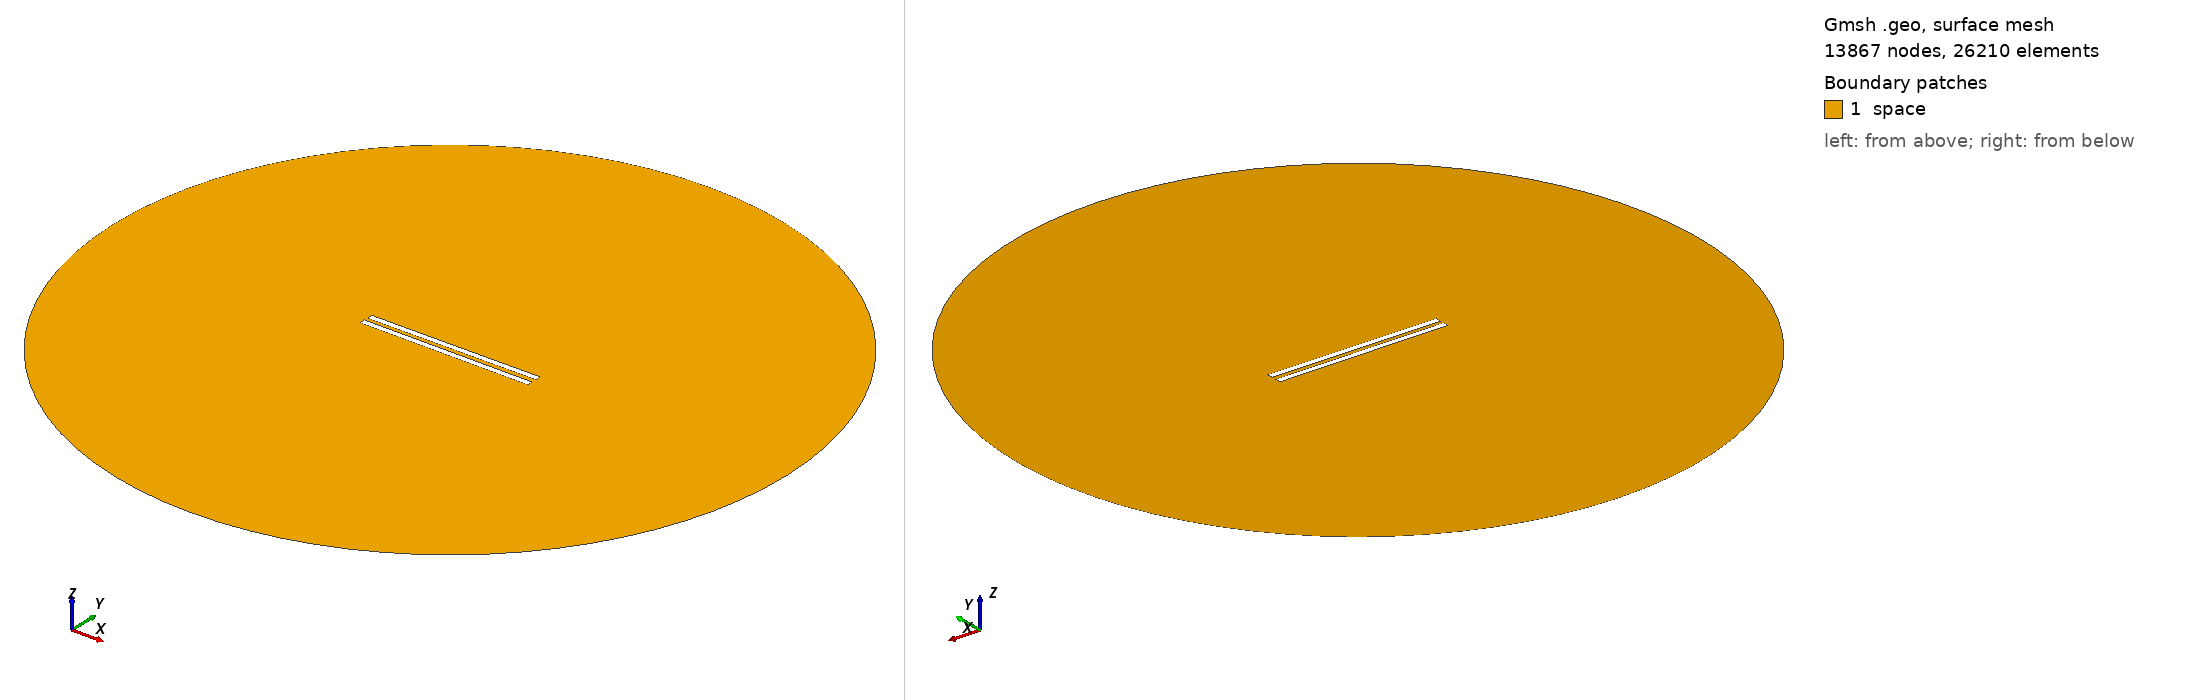

Gmsh geometry script, surface-meshed: 13867 nodes, 26210 surface elements. Boundary patches (legend numbers): 1 space. Left view from above one corner, right view from below the opposite corner. Legend entries are the model's physical surfaces. The drawing asked Gmsh for element sizes between 1% and 20% of the model's largest extent; the script's own settings can give other sizes.

=== 394.geo (drawn) ===
// Set the geometry kernel
SetFactory("OpenCASCADE");

//---------------------------------------
// Rectangles
//---------------------------------------

// Rectangle 1 (top)
Point(1) = {-49.733333333333334, 1.25, 0, 1.0};
Point(2) = {49.733333333333334, 1.25, 0, 1.0};
Point(3) = {49.733333333333334, 4.716666666666667, 0, 1.0};
Point(4) = {-49.733333333333334, 4.716666666666667, 0, 1.0};

Line(1) = {1, 2};
Line(2) = {2, 3};
Line(3) = {3, 4};
Line(4) = {4, 1};

Line Loop(1) = {1, 2, 3, 4};
Plane Surface(1) = {1};

Rotate { {0, 0, 1}, {0,  1.25,  0}, 0.006 } {
  Surface{1};
}

// Rectangle 2 (bottom)
Point(5) = {-49.733333333333334, -1.25, 0, 1.0};
Point(6) = {49.733333333333334, -1.25, 0, 1.0};
Point(7) = {49.733333333333334, -4.716666666666667, 0, 1.0};
Point(8) = {-49.733333333333334, -4.716666666666667, 0, 1.0};

Line(5) = {5, 6};
Line(6) = {6, 7};
Line(7) = {7, 8};
Line(8) = {8, 5};

Line Loop(2) = {5, 6, 7, 8};
Plane Surface(2) = {2}; 


//---------------------------------------
// Circle
//---------------------------------------

// Define points
Point(9) = {0, 0, 0};        // Center
Point(10) = {200, 0, 0};     // Start point
Point(11) = {0, 200, 0};     // 90 degrees
Point(12) = {-200, 0, 0};    // 180 degrees
Point(13) = {0, -200, 0};    // 270 degrees

// Define circle arcs (each needs start, center, end)
Circle(9) = {10, 9, 11};
Circle(10) = {11, 9, 12};
Circle(11) = {12, 9, 13};
Circle(12) = {13, 9, 10};

// Define curve loop and surface if needed
Curve Loop(3) = {9, 10, 11, 12};
Surface(3) = {3};

// Subtract Rectangles from Circle
BooleanDifference{ Surface{3}; Delete; }{ Surface{1}; Surface{2}; Delete; }

//---------------------------------------
// Transfinite Lines and Surface
//---------------------------------------
r = 7;
Transfinite Line {1, 3} = 50*r Using Progression 1;
Transfinite Line {2, 4} = 2*r Using Progression 1;
Transfinite Line {5, 7} = 50*r Using Progression 1;
Transfinite Line {6, 8} = 2*r Using Progression 1;
Transfinite Line {9, 10, 11, 12} = 20 Using Progression 1;

//---------------------------------------
// Define Physical Groups
//---------------------------------------                

//--- Physical Curves
// Physical groups for boundaries
Physical Line("force_segment", 10) = {1};
Physical Line("upper_plate", 11) = {2, 3, 4};
Physical Line("lower_plate", 12) = {5, 6, 7, 8};
Physical Line("boundary", 20) = {9, 10, 11, 12};

//--- Physical Surfaces
Physical Surface("space", 30) = {3};

//---------------------------------------
// 6. Generate the Mesh
//---------------------------------------
Mesh 2;  // 2D mesh generation
